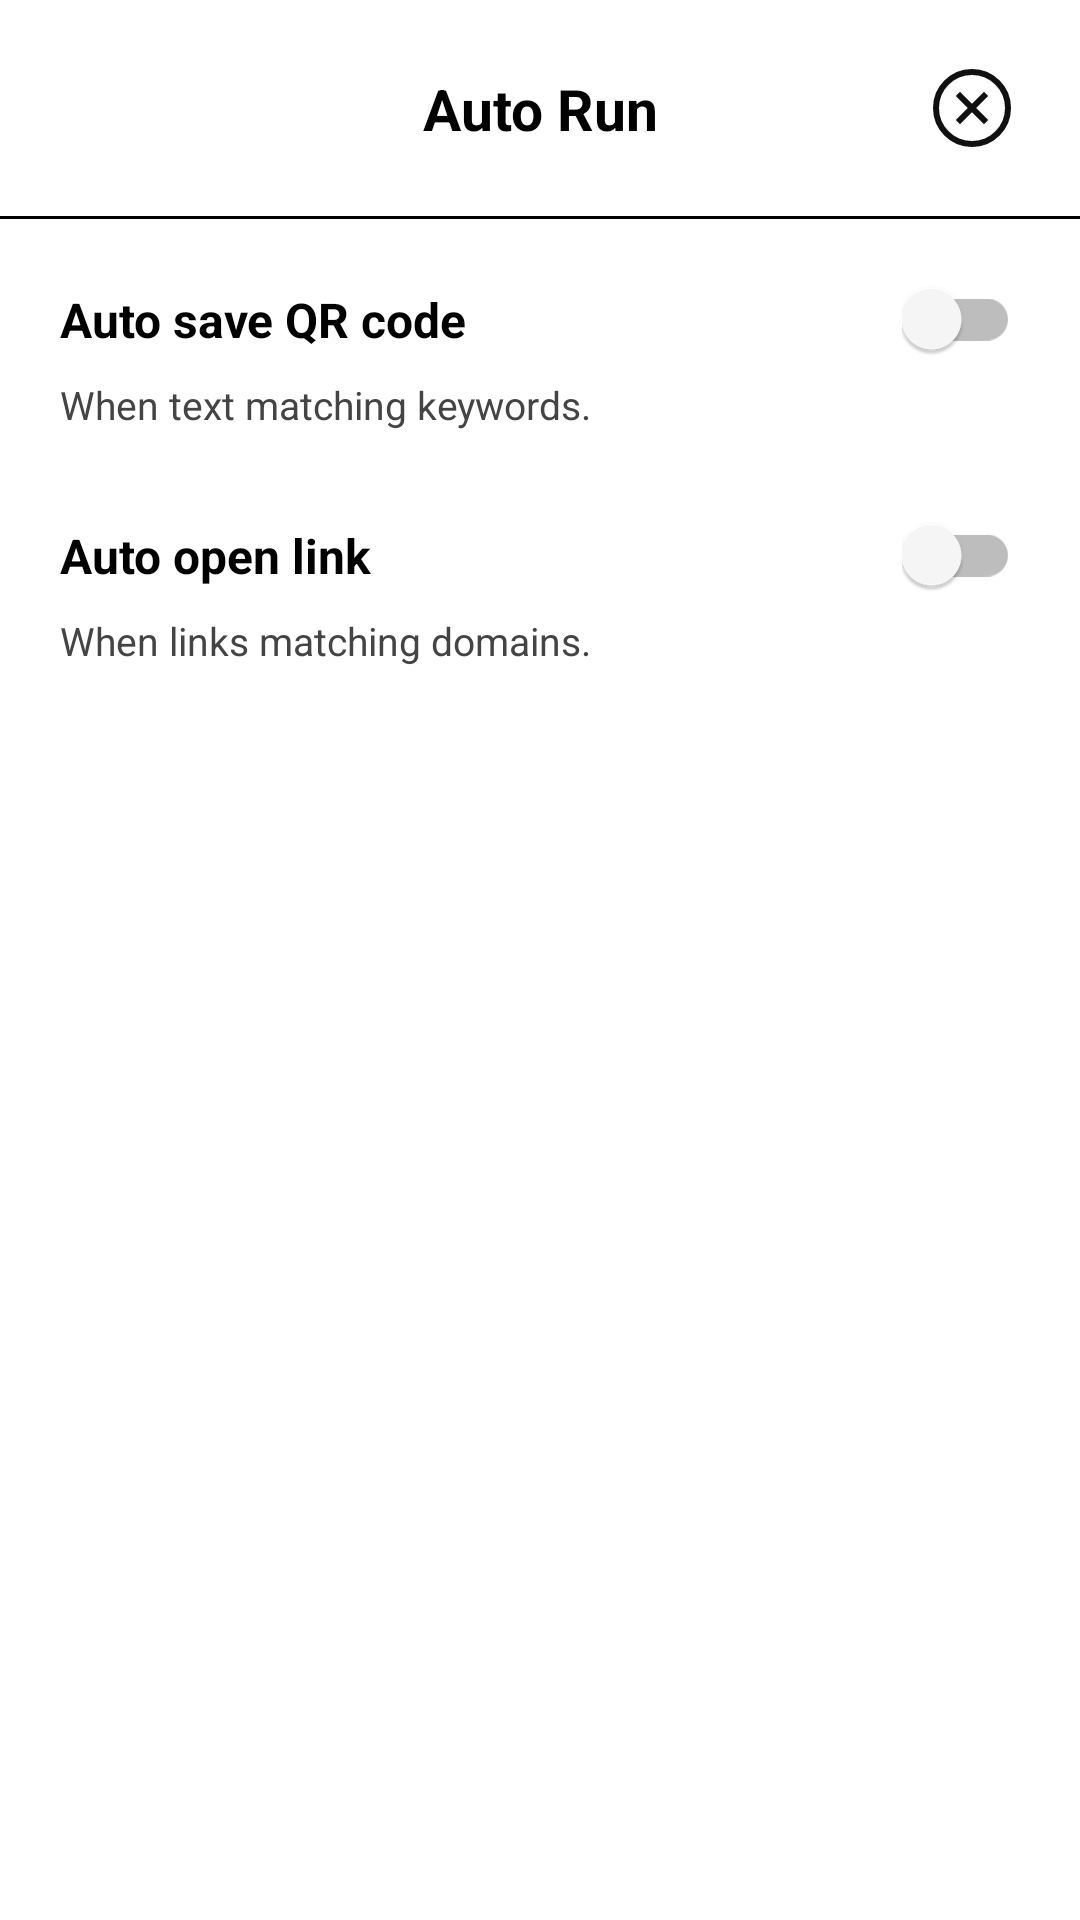

Reconstruct the res/layout file that produces this screen, plus the resources it refers to.
<!-- AndroidManifest.xml: application theme Theme.AppCompat.Light.NoActionBar -->
<!-- res/layout/activity_auto_run.xml -->
<?xml version="1.0" encoding="utf-8"?>
<androidx.constraintlayout.widget.ConstraintLayout xmlns:android="http://schemas.android.com/apk/res/android"
    xmlns:app="http://schemas.android.com/apk/res-auto"
    android:layout_width="match_parent"
    android:layout_height="match_parent"
    android:background="#FFFFFF">

    <androidx.constraintlayout.widget.ConstraintLayout
        android:id="@+id/auto_run_top_bar"
        android:layout_width="match_parent"
        android:layout_height="72dp"
        android:background="#FFFFFF"
        app:layout_constraintTop_toTopOf="parent">

        <TextView
            android:id="@+id/auto_run_title"
            android:layout_width="wrap_content"
            android:layout_height="wrap_content"
            android:text="@string/auto_run_title"
            android:textColor="#000000"
            android:textSize="19sp"
            android:textStyle="bold"
            app:layout_constraintTop_toTopOf="parent"
            app:layout_constraintBottom_toBottomOf="parent"
            app:layout_constraintStart_toStartOf="parent"
            app:layout_constraintEnd_toEndOf="parent" />

        <FrameLayout
            android:id="@+id/container_auto_run_back"
            android:layout_width="72dp"
            android:layout_height="0dp"
            android:foreground="@drawable/btn_toolbar_bg"
            app:layout_constraintTop_toTopOf="parent"
            app:layout_constraintBottom_toBottomOf="parent"
            app:layout_constraintEnd_toEndOf="parent">
            <ImageView
                android:id="@+id/btn_auto_run_back"
                android:layout_width="48dp"
                android:layout_height="48dp"
                android:layout_gravity="center"
                android:padding="8dp"
                android:src="@drawable/ic_close"
                android:contentDescription="@string/auto_run_back_desc"
                app:tint="@color/btn_toolbar_tint" />
        </FrameLayout>

    </androidx.constraintlayout.widget.ConstraintLayout>

    <View
        android:id="@+id/auto_run_divider"
        android:layout_width="match_parent"
        android:layout_height="1dp"
        android:background="#000000"
        app:layout_constraintTop_toBottomOf="@id/auto_run_top_bar" />

    <ScrollView
        android:layout_width="match_parent"
        android:layout_height="0dp"
        android:fillViewport="true"
        app:layout_constraintTop_toBottomOf="@id/auto_run_divider"
        app:layout_constraintBottom_toBottomOf="parent">

        <LinearLayout
            android:layout_width="match_parent"
            android:layout_height="wrap_content"
            android:orientation="vertical"
            android:padding="20dp">

            
            <LinearLayout
                android:layout_width="match_parent"
                android:layout_height="wrap_content"
                android:orientation="horizontal"
                android:gravity="center_vertical">

                <TextView
                    android:layout_width="0dp"
                    android:layout_height="wrap_content"
                    android:layout_weight="1"
                    android:text="@string/auto_run_save_qr_heading"
                    android:textColor="#000000"
                    android:textSize="16sp"
                    android:textStyle="bold" />

                <androidx.appcompat.widget.SwitchCompat
                    android:id="@+id/switch_auto_save"
                    android:layout_width="wrap_content"
                    android:layout_height="wrap_content"
                    android:theme="@style/GreySwitchOverlay"
                    app:thumbTint="@color/switch_thumb_tint"
                    app:trackTint="@color/switch_track_tint" />
            </LinearLayout>

            <TextView
                android:layout_width="match_parent"
                android:layout_height="wrap_content"
                android:layout_marginTop="6dp"
                android:text="@string/auto_run_save_qr_desc"
                android:textColor="#444444"
                android:textSize="13sp"
                android:lineSpacingExtra="2dp" />

            
            <LinearLayout
                android:id="@+id/section_keywords"
                android:layout_width="match_parent"
                android:layout_height="wrap_content"
                android:orientation="vertical"
                android:visibility="gone">

                <LinearLayout
                    android:id="@+id/rows_keywords"
                    android:layout_width="match_parent"
                    android:layout_height="wrap_content"
                    android:layout_marginTop="8dp"
                    android:orientation="vertical" />

                
                <ImageView
                    android:id="@+id/btn_add_keyword"
                    android:layout_width="16dp"
                    android:layout_height="16dp"
                    android:layout_marginStart="3dp"
                    android:scaleType="center"
                    android:src="@drawable/ic_add"
                    android:background="?attr/selectableItemBackgroundBorderless"
                    android:contentDescription="@string/auto_run_add_row" />
            </LinearLayout>

            
            <LinearLayout
                android:layout_width="match_parent"
                android:layout_height="wrap_content"
                android:layout_marginTop="28dp"
                android:orientation="horizontal"
                android:gravity="center_vertical">

                <TextView
                    android:layout_width="0dp"
                    android:layout_height="wrap_content"
                    android:layout_weight="1"
                    android:text="@string/auto_run_open_link_heading"
                    android:textColor="#000000"
                    android:textSize="16sp"
                    android:textStyle="bold" />

                <androidx.appcompat.widget.SwitchCompat
                    android:id="@+id/switch_auto_open"
                    android:layout_width="wrap_content"
                    android:layout_height="wrap_content"
                    android:theme="@style/GreySwitchOverlay"
                    app:thumbTint="@color/switch_thumb_tint"
                    app:trackTint="@color/switch_track_tint" />
            </LinearLayout>

            <TextView
                android:layout_width="match_parent"
                android:layout_height="wrap_content"
                android:layout_marginTop="6dp"
                android:text="@string/auto_run_open_link_desc"
                android:textColor="#444444"
                android:textSize="13sp"
                android:lineSpacingExtra="2dp" />

            
            <LinearLayout
                android:id="@+id/section_whitelist"
                android:layout_width="match_parent"
                android:layout_height="wrap_content"
                android:orientation="vertical"
                android:visibility="gone">

                <LinearLayout
                    android:id="@+id/rows_whitelist"
                    android:layout_width="match_parent"
                    android:layout_height="wrap_content"
                    android:layout_marginTop="8dp"
                    android:orientation="vertical" />

                
                <ImageView
                    android:id="@+id/btn_add_whitelist"
                    android:layout_width="16dp"
                    android:layout_height="16dp"
                    android:layout_marginStart="4dp"
                    android:scaleType="center"
                    android:src="@drawable/ic_add"
                    android:background="?attr/selectableItemBackgroundBorderless"
                    android:contentDescription="@string/auto_run_add_row" />
            </LinearLayout>
        </LinearLayout>
    </ScrollView>

</androidx.constraintlayout.widget.ConstraintLayout>
<!-- resources referenced by this layout -->
<resources>
  <!-- drawable btn_toolbar_bg (drawable) -->
  <?xml version="1.0" encoding="utf-8"?>
  <ripple xmlns:android="http://schemas.android.com/apk/res/android"
      android:color="#40000000">
      <item android:id="@android:id/mask">
          <shape android:shape="rectangle">
              <solid android:color="#000000" />
          </shape>
      </item>
  </ripple>
  <!-- drawable ic_add (drawable) -->
  <?xml version="1.0" encoding="utf-8"?>
  <vector xmlns:android="http://schemas.android.com/apk/res/android"
      android:width="16dp"
      android:height="16dp"
      android:viewportWidth="24"
      android:viewportHeight="24">
      <path
          android:pathData="M12,5 V19 M5,12 H19"
          android:strokeColor="#000000"
          android:strokeWidth="2"
          android:strokeLineCap="square" />
  </vector>
  <!-- drawable ic_close (drawable) -->
  <?xml version="1.0" encoding="utf-8"?>
  <vector xmlns:android="http://schemas.android.com/apk/res/android"
      android:width="24dp"
      android:height="24dp"
      android:viewportWidth="24"
      android:viewportHeight="24">
      <path
          android:pathData="M12,3 a9,9 0 1 1 0,18 a9,9 0 1 1 0,-18 Z"
          android:strokeColor="#111111"
          android:strokeWidth="1.5"
          android:strokeLineCap="round"
          android:strokeLineJoin="round"/>
      <path
          android:pathData="M9,9 L15,15"
          android:strokeColor="#111111"
          android:strokeWidth="1.5"
          android:strokeLineCap="square"
          android:strokeLineJoin="round"/>
      <path
          android:pathData="M15,9 L9,15"
          android:strokeColor="#111111"
          android:strokeWidth="1.5"
          android:strokeLineCap="square"
          android:strokeLineJoin="round"/>
  </vector>
  <string name="auto_run_add_row">Add another</string>
  <string name="auto_run_back_desc">Back</string>
  <string name="auto_run_open_link_desc">When links matching domains.</string>
  <string name="auto_run_open_link_heading">Auto open link</string>
  <string name="auto_run_save_qr_desc">When text matching keywords.</string>
  <string name="auto_run_save_qr_heading">Auto save QR code</string>
  <string name="auto_run_title">Auto Run</string>
  <style name="GreySwitchOverlay" parent="">
          <item name="colorControlActivated">#9E9E9E</item>
          <item name="colorControlHighlight">#619E9E9E</item>
      </style>
</resources>
